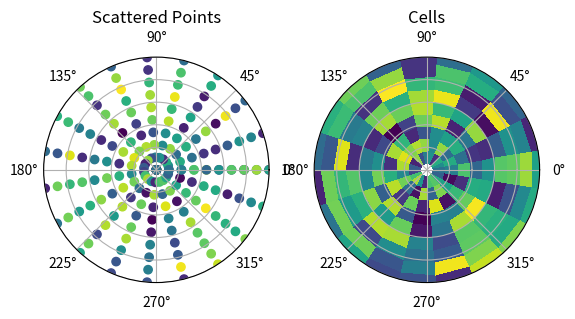

This figure's Python source:
#!/usr/bin/env python
# -*- coding: utf-8 -*-

# Author  : Bhishan Poudel
# Date    : Mar 25, 2016

# Imports
import matplotlib.pyplot as plt
import numpy as np

# Generate some data...
# Note that all of these are _2D_ arrays, so that we can use meshgrid
# You'll need to "grid" your data to use pcolormesh if it's un-ordered points
theta, r = np.mgrid[0:2*np.pi:20j, 0:1:10j]
z = np.random.random(theta.size).reshape(theta.shape)


fig, (ax1, ax2) = plt.subplots(ncols=2, subplot_kw=dict(projection='polar'))


ax1.scatter(theta.flatten(), r.flatten(), c=z.flatten())
ax1.set_title('Scattered Points')

ax2.pcolormesh(theta, r, z)
ax2.set_title('Cells')

for ax in [ax1, ax2]:
    ax.set_ylim([0, 1])
    ax.set_yticklabels([])

plt.show()
